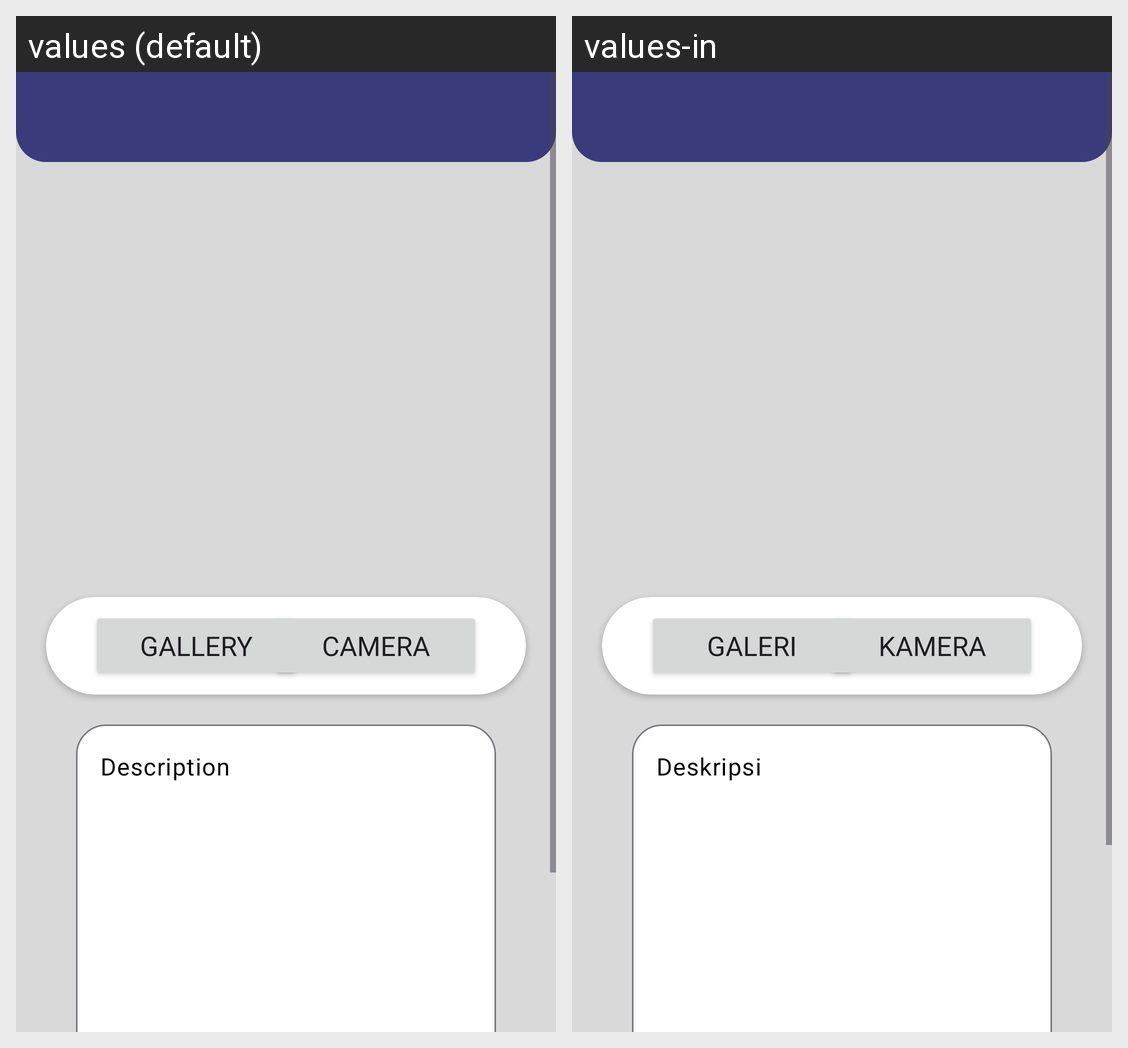

The Android screen above is rendered under two locales of the same app. Produce the string resources it draws, with the default and per-locale values.
Android screen res/layout/activity_add_story.xml rendered under 2 locales, left to right: values (default), values-in. Device: Nexus 5 (rendered at 1080×1920; each locale shown at half size, 540×960, under a caption strip naming it); theme Theme.Zelsis.
Strings drawn on this screen, with the default value and each locale's value (text and hints the layout hard-codes, and strings that could not be matched under every locale, appear in the picture but are not listed):

gallery
  values: Gallery
  values-in: Galeri

camera
  values: Camera
  values-in: Kamera

description
  values: Description
  values-in: Deskripsi
